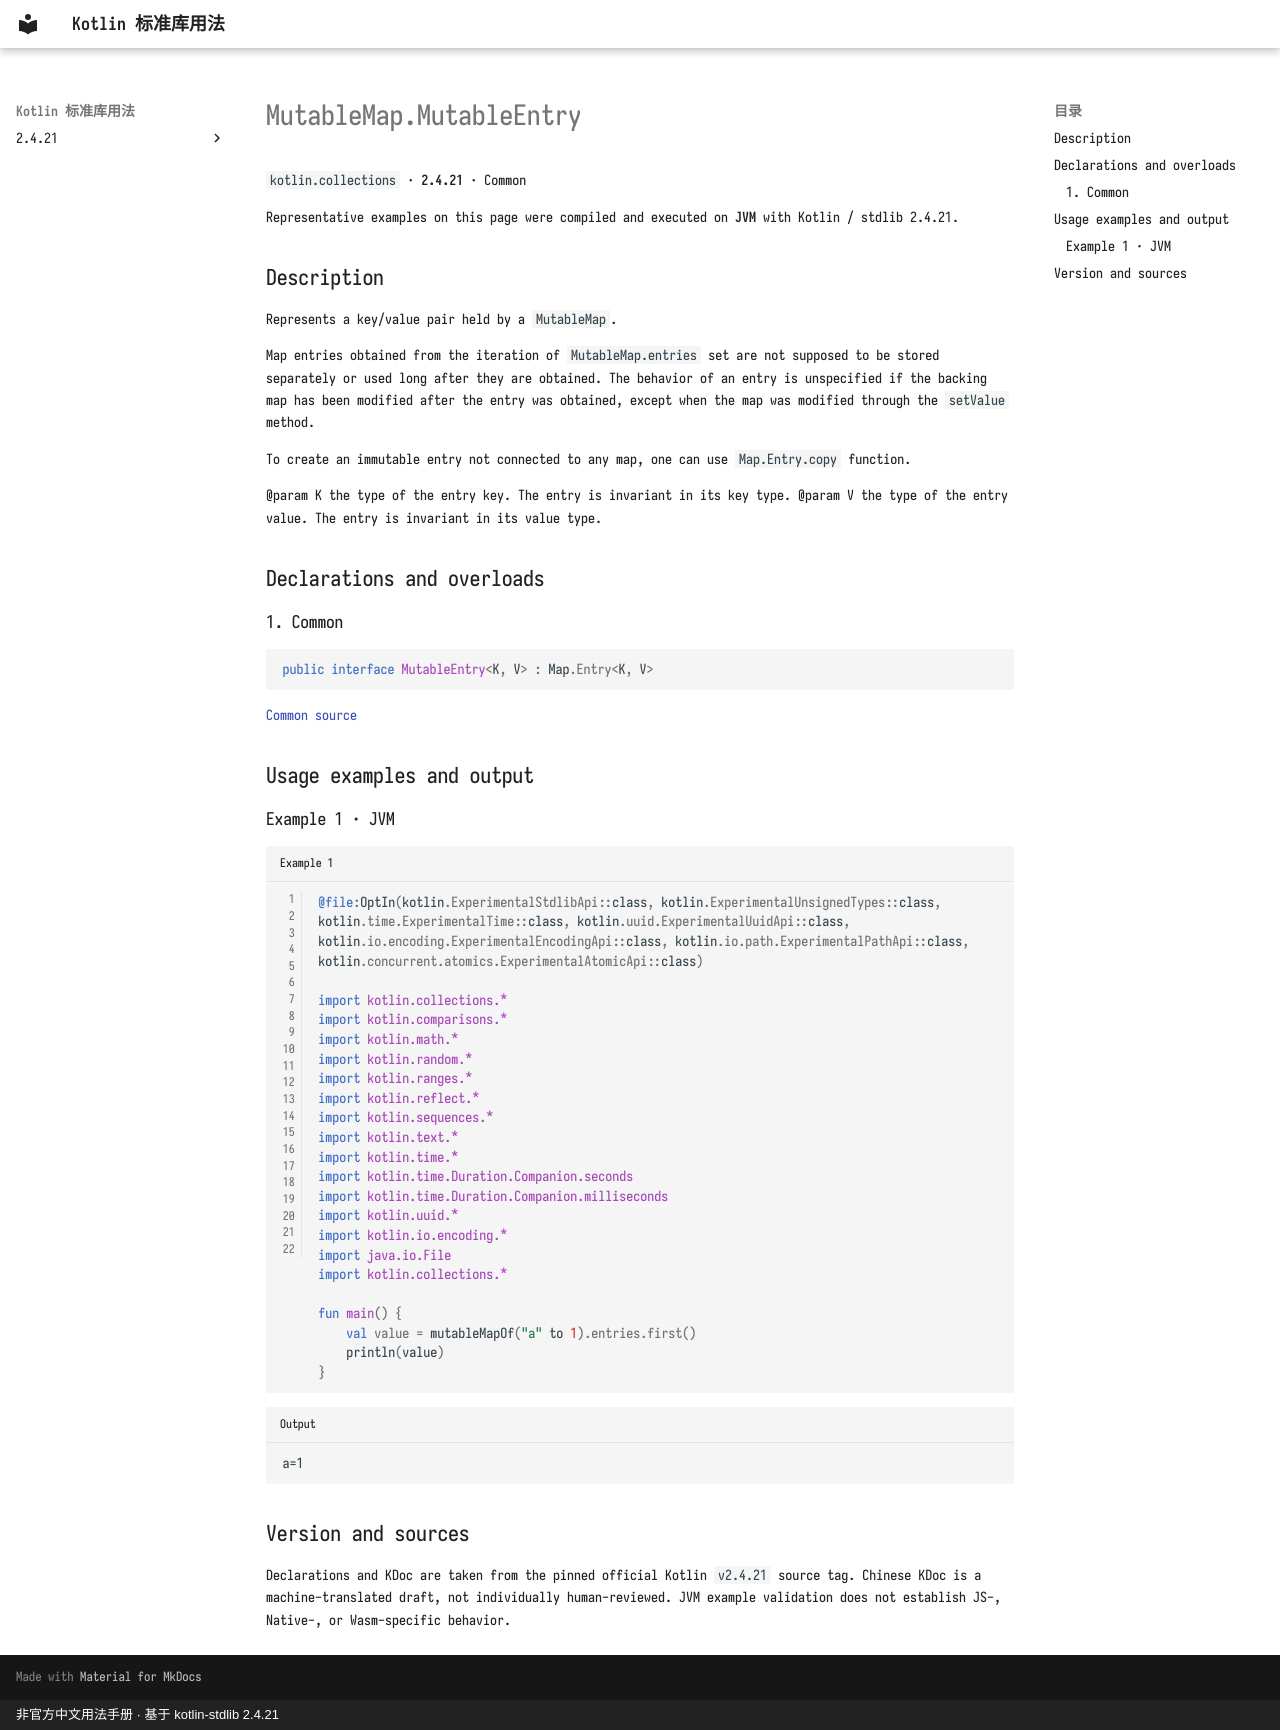

repository: oooooooko/kotlin-stdlib-docs · page: en/api/kotlin.collections/mutablemap-mutableentry--bbdb28c7/index.html · generator: mkdocs · copyright: 非官方中文用法手册 · 基于 kotlin-stdlib 2.4.21

# MutableMap.MutableEntry

`kotlin.collections` · **2.4.21** · Common

Representative examples on this page were compiled and executed on **JVM** with Kotlin / stdlib 2.4.21.

## Description

Represents a key/value pair held by a `MutableMap`.

Map entries obtained from the iteration of `MutableMap.entries` set are not supposed to be stored separately or
used long after they are obtained.
The behavior of an entry is unspecified if the backing map has been modified after the entry was obtained,
except when the map was modified through the `setValue` method.

To create an immutable entry not connected to any map, one can use `Map.Entry.copy` function.

@param K the type of the entry key. The entry is invariant in its key type.
@param V the type of the entry value. The entry is invariant in its value type.

## Declarations and overloads

### 1. Common

```kotlin
public interface MutableEntry<K, V> : Map.Entry<K, V>
```

[Common source](https://github.com/JetBrains/kotlin/blob/v2.4.21/libraries/stdlib/src/kotlin/Collections.kt#L731)

## Usage examples and output

### Example 1 · JVM

```kotlin title="Example 1" linenums="1"
@file:OptIn(kotlin.ExperimentalStdlibApi::class, kotlin.ExperimentalUnsignedTypes::class, kotlin.time.ExperimentalTime::class, kotlin.uuid.ExperimentalUuidApi::class, kotlin.io.encoding.ExperimentalEncodingApi::class, kotlin.io.path.ExperimentalPathApi::class, kotlin.concurrent.atomics.ExperimentalAtomicApi::class)

import kotlin.collections.*
import kotlin.comparisons.*
import kotlin.math.*
import kotlin.random.*
import kotlin.ranges.*
import kotlin.reflect.*
import kotlin.sequences.*
import kotlin.text.*
import kotlin.time.*
import kotlin.time.Duration.Companion.seconds
import kotlin.time.Duration.Companion.milliseconds
import kotlin.uuid.*
import kotlin.io.encoding.*
import java.io.File
import kotlin.collections.*

fun main() {
    val value = mutableMapOf("a" to 1).entries.first()
    println(value)
}
```

```text title="Output"
a=1
```

## Version and sources

Declarations and KDoc are taken from the pinned official Kotlin `v2.4.21` source tag. Chinese KDoc is a machine-translated draft, not individually human-reviewed. JVM example validation does not establish JS-, Native-, or Wasm-specific behavior.
